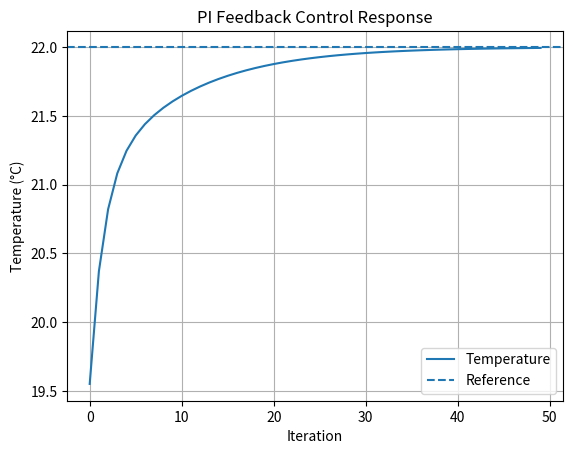

This figure's Python source:
import matplotlib.pyplot as plt

reference = 22.0
temperature = 18.0
kp = 0.5
ki = 0.05
outside_temperature = 5.0
heat_loss_coefficient = 0.05
integral = 0.0

temperature_history = []

for _ in range(50):
    error = reference - temperature
    integral += error
    control = kp * error + ki * integral
    heat_loss = heat_loss_coefficient * (temperature - outside_temperature)
    temperature_change = control - heat_loss

    temperature += temperature_change
    temperature_history.append(temperature)

print("Temperature:", temperature)

plt.plot(temperature_history, label="Temperature")
plt.axhline(reference, linestyle="--", label="Reference")
plt.xlabel("Iteration")
plt.ylabel("Temperature (°C)")
plt.title("PI Feedback Control Response")
plt.legend()
plt.grid()
plt.show()
